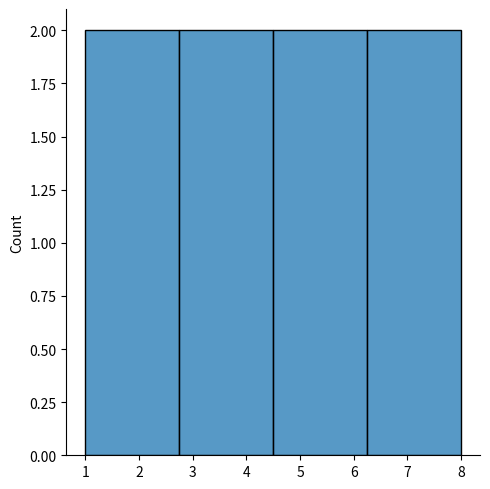

Source code (Python):
#Seaborn is a matplotlib library used for plotting graphs
import matplotlib.pyplot as plt #Importing matplotlib
import seaborn as sns #importing seaborn
sns.displot([1,2,3,4,5,6,7,8])